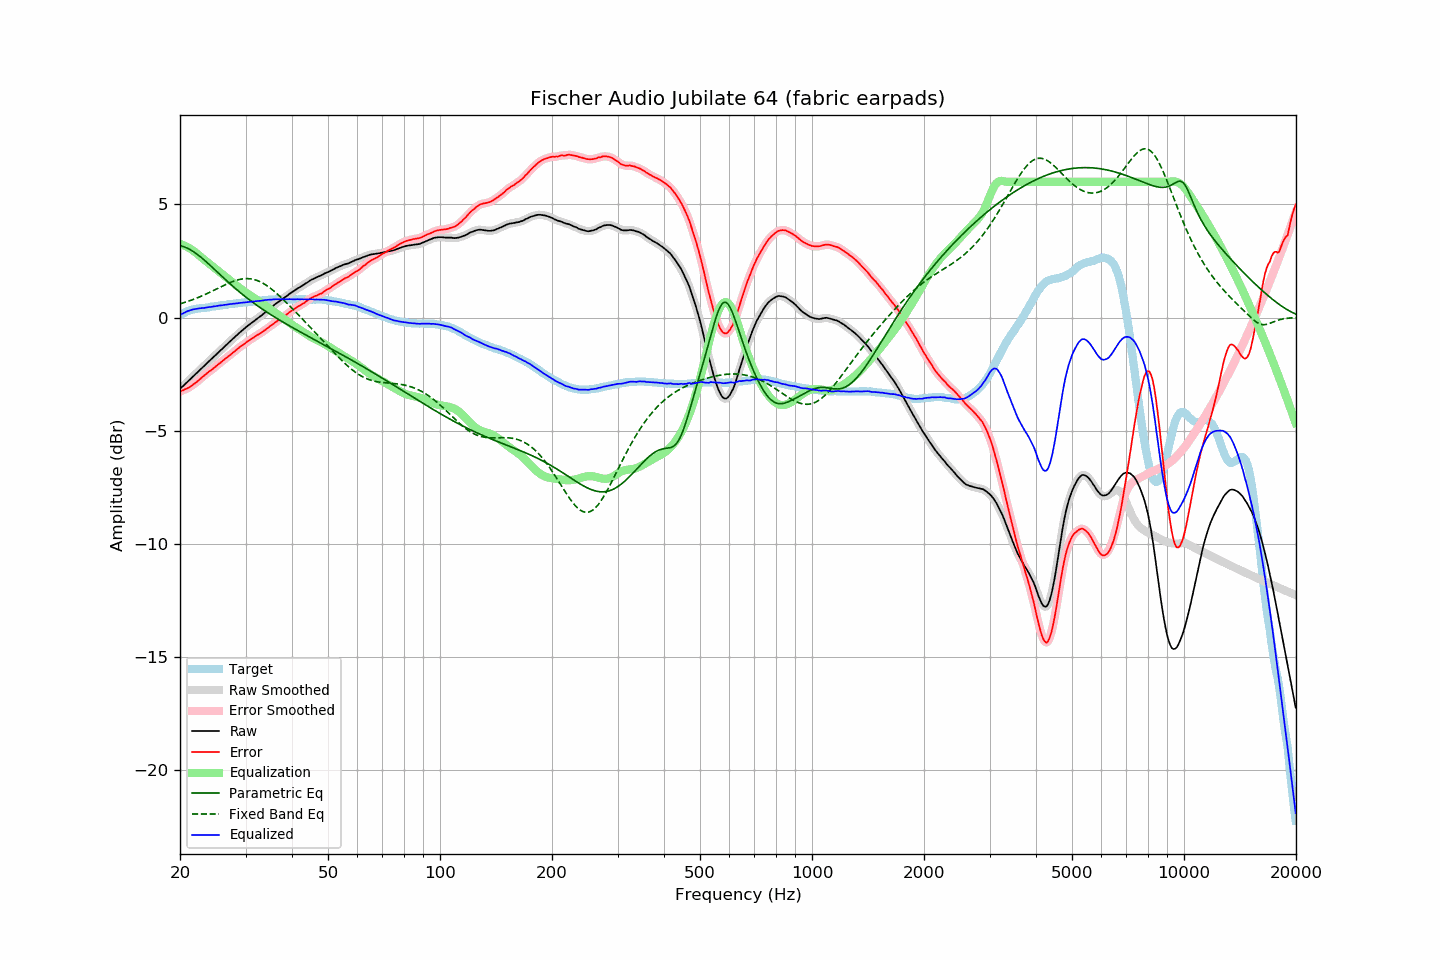

The file beside this chart, header and first rows:
frequency, raw, error, smoothed, error_smoothed, equalization, parametric_eq, fixed_band_eq, equalized_raw, equalized_smoothed, target
20.00, -3.15, -3.26, -3.15, -3.26, 3.26, 3.18, 0.61, 0.11, 0.11, 0.11
20.20, -3.08, -3.23, -3.08, -3.23, 3.23, 3.16, 0.63, 0.16, 0.15, 0.15
20.40, -3.02, -3.21, -3.01, -3.20, 3.20, 3.14, 0.65, 0.19, 0.19, 0.19
20.61, -2.95, -3.17, -2.95, -3.17, 3.17, 3.12, 0.67, 0.23, 0.23, 0.22
20.81, -2.88, -3.14, -2.88, -3.14, 3.14, 3.09, 0.70, 0.26, 0.26, 0.26
21.02, -2.81, -3.11, -2.81, -3.10, 3.10, 3.05, 0.72, 0.29, 0.29, 0.30
21.23, -2.75, -3.07, -2.74, -3.06, 3.06, 3.02, 0.75, 0.31, 0.32, 0.32
21.44, -2.68, -3.02, -2.68, -3.02, 3.02, 2.97, 0.77, 0.34, 0.34, 0.34
21.66, -2.61, -2.97, -2.61, -2.97, 2.97, 2.93, 0.80, 0.36, 0.36, 0.36
21.87, -2.55, -2.92, -2.54, -2.92, 2.92, 2.88, 0.82, 0.37, 0.37, 0.37
22.09, -2.48, -2.87, -2.48, -2.86, 2.86, 2.83, 0.85, 0.39, 0.39, 0.39
22.31, -2.41, -2.80, -2.41, -2.81, 2.80, 2.78, 0.88, 0.40, 0.40, 0.40
22.54, -2.34, -2.75, -2.34, -2.74, 2.74, 2.73, 0.91, 0.41, 0.41, 0.41
22.76, -2.27, -2.68, -2.27, -2.68, 2.68, 2.67, 0.94, 0.42, 0.42, 0.42
22.99, -2.20, -2.61, -2.20, -2.62, 2.62, 2.61, 0.97, 0.43, 0.42, 0.42
23.22, -2.14, -2.56, -2.13, -2.56, 2.56, 2.55, 1.00, 0.43, 0.43, 0.43
23.45, -2.07, -2.50, -2.07, -2.50, 2.51, 2.49, 1.03, 0.44, 0.44, 0.44
23.69, -2.00, -2.44, -2.00, -2.44, 2.45, 2.42, 1.07, 0.45, 0.45, 0.45
23.92, -1.93, -2.38, -1.93, -2.39, 2.39, 2.36, 1.10, 0.47, 0.46, 0.46
24.16, -1.87, -2.34, -1.86, -2.34, 2.34, 2.29, 1.13, 0.47, 0.47, 0.48
24.40, -1.80, -2.29, -1.80, -2.28, 2.28, 2.23, 1.17, 0.48, 0.48, 0.50
24.65, -1.73, -2.22, -1.73, -2.23, 2.22, 2.16, 1.20, 0.50, 0.49, 0.50
24.89, -1.67, -2.17, -1.66, -2.17, 2.17, 2.10, 1.24, 0.50, 0.51, 0.50
25.14, -1.60, -2.11, -1.59, -2.11, 2.11, 2.03, 1.27, 0.52, 0.52, 0.51
25.39, -1.53, -2.05, -1.53, -2.05, 2.05, 1.96, 1.31, 0.53, 0.53, 0.52
25.65, -1.46, -2.00, -1.46, -2.00, 2.00, 1.90, 1.34, 0.54, 0.54, 0.54
25.91, -1.40, -1.94, -1.39, -1.94, 1.94, 1.83, 1.38, 0.54, 0.55, 0.54
26.16, -1.33, -1.88, -1.33, -1.88, 1.88, 1.76, 1.41, 0.56, 0.55, 0.55
26.43, -1.26, -1.82, -1.26, -1.82, 1.83, 1.70, 1.45, 0.57, 0.56, 0.56
26.69, -1.20, -1.77, -1.19, -1.77, 1.77, 1.63, 1.48, 0.57, 0.58, 0.57
26.96, -1.13, -1.72, -1.13, -1.72, 1.71, 1.57, 1.51, 0.59, 0.58, 0.59
27.23, -1.06, -1.66, -1.06, -1.66, 1.66, 1.50, 1.54, 0.60, 0.59, 0.60
27.50, -1.00, -1.61, -0.99, -1.60, 1.60, 1.44, 1.57, 0.60, 0.60, 0.61
27.77, -0.93, -1.53, -0.93, -1.54, 1.54, 1.38, 1.60, 0.62, 0.61, 0.61
28.05, -0.87, -1.49, -0.86, -1.49, 1.48, 1.32, 1.62, 0.62, 0.62, 0.63
28.33, -0.80, -1.42, -0.80, -1.43, 1.43, 1.25, 1.65, 0.63, 0.63, 0.63
28.62, -0.74, -1.37, -0.73, -1.37, 1.37, 1.19, 1.67, 0.63, 0.64, 0.64
28.90, -0.67, -1.31, -0.67, -1.31, 1.32, 1.14, 1.69, 0.65, 0.65, 0.64
29.19, -0.61, -1.25, -0.61, -1.26, 1.26, 1.08, 1.70, 0.65, 0.65, 0.64
29.48, -0.55, -1.22, -0.55, -1.21, 1.21, 1.02, 1.71, 0.66, 0.66, 0.67
29.78, -0.49, -1.16, -0.49, -1.16, 1.16, 0.96, 1.72, 0.67, 0.67, 0.67
30.08, -0.43, -1.11, -0.43, -1.11, 1.11, 0.91, 1.72, 0.68, 0.68, 0.68
30.38, -0.37, -1.05, -0.37, -1.05, 1.06, 0.85, 1.72, 0.69, 0.69, 0.68
30.68, -0.32, -1.02, -0.31, -1.01, 1.01, 0.80, 1.72, 0.69, 0.69, 0.70
30.99, -0.26, -0.96, -0.26, -0.96, 0.96, 0.74, 1.71, 0.70, 0.70, 0.70
31.30, -0.21, -0.91, -0.21, -0.92, 0.91, 0.69, 1.70, 0.71, 0.71, 0.71
31.61, -0.16, -0.87, -0.15, -0.87, 0.87, 0.64, 1.68, 0.71, 0.72, 0.71
31.93, -0.10, -0.82, -0.10, -0.82, 0.82, 0.59, 1.66, 0.73, 0.72, 0.72
32.24, -0.05, -0.77, -0.05, -0.78, 0.78, 0.53, 1.64, 0.73, 0.73, 0.72
32.57, 0.00, -0.74, 0.00, -0.73, 0.73, 0.48, 1.61, 0.74, 0.74, 0.74
32.89, 0.05, -0.70, 0.06, -0.69, 0.69, 0.44, 1.58, 0.74, 0.74, 0.75
33.22, 0.11, -0.64, 0.11, -0.65, 0.64, 0.39, 1.54, 0.75, 0.75, 0.76
33.55, 0.17, -0.59, 0.17, -0.59, 0.59, 0.34, 1.50, 0.77, 0.76, 0.77
33.89, 0.23, -0.54, 0.23, -0.54, 0.54, 0.29, 1.46, 0.77, 0.77, 0.77
34.23, 0.29, -0.49, 0.29, -0.49, 0.49, 0.24, 1.41, 0.78, 0.78, 0.78
34.57, 0.35, -0.44, 0.35, -0.44, 0.44, 0.20, 1.36, 0.79, 0.79, 0.79
34.92, 0.41, -0.38, 0.41, -0.38, 0.38, 0.15, 1.31, 0.80, 0.79, 0.79
35.27, 0.46, -0.33, 0.47, -0.33, 0.33, 0.11, 1.26, 0.79, 0.80, 0.80
35.62, 0.52, -0.28, 0.52, -0.28, 0.28, 0.06, 1.20, 0.80, 0.80, 0.81
35.97, 0.58, -0.22, 0.58, -0.23, 0.23, 0.02, 1.14, 0.81, 0.81, 0.80
... 635 more rows
